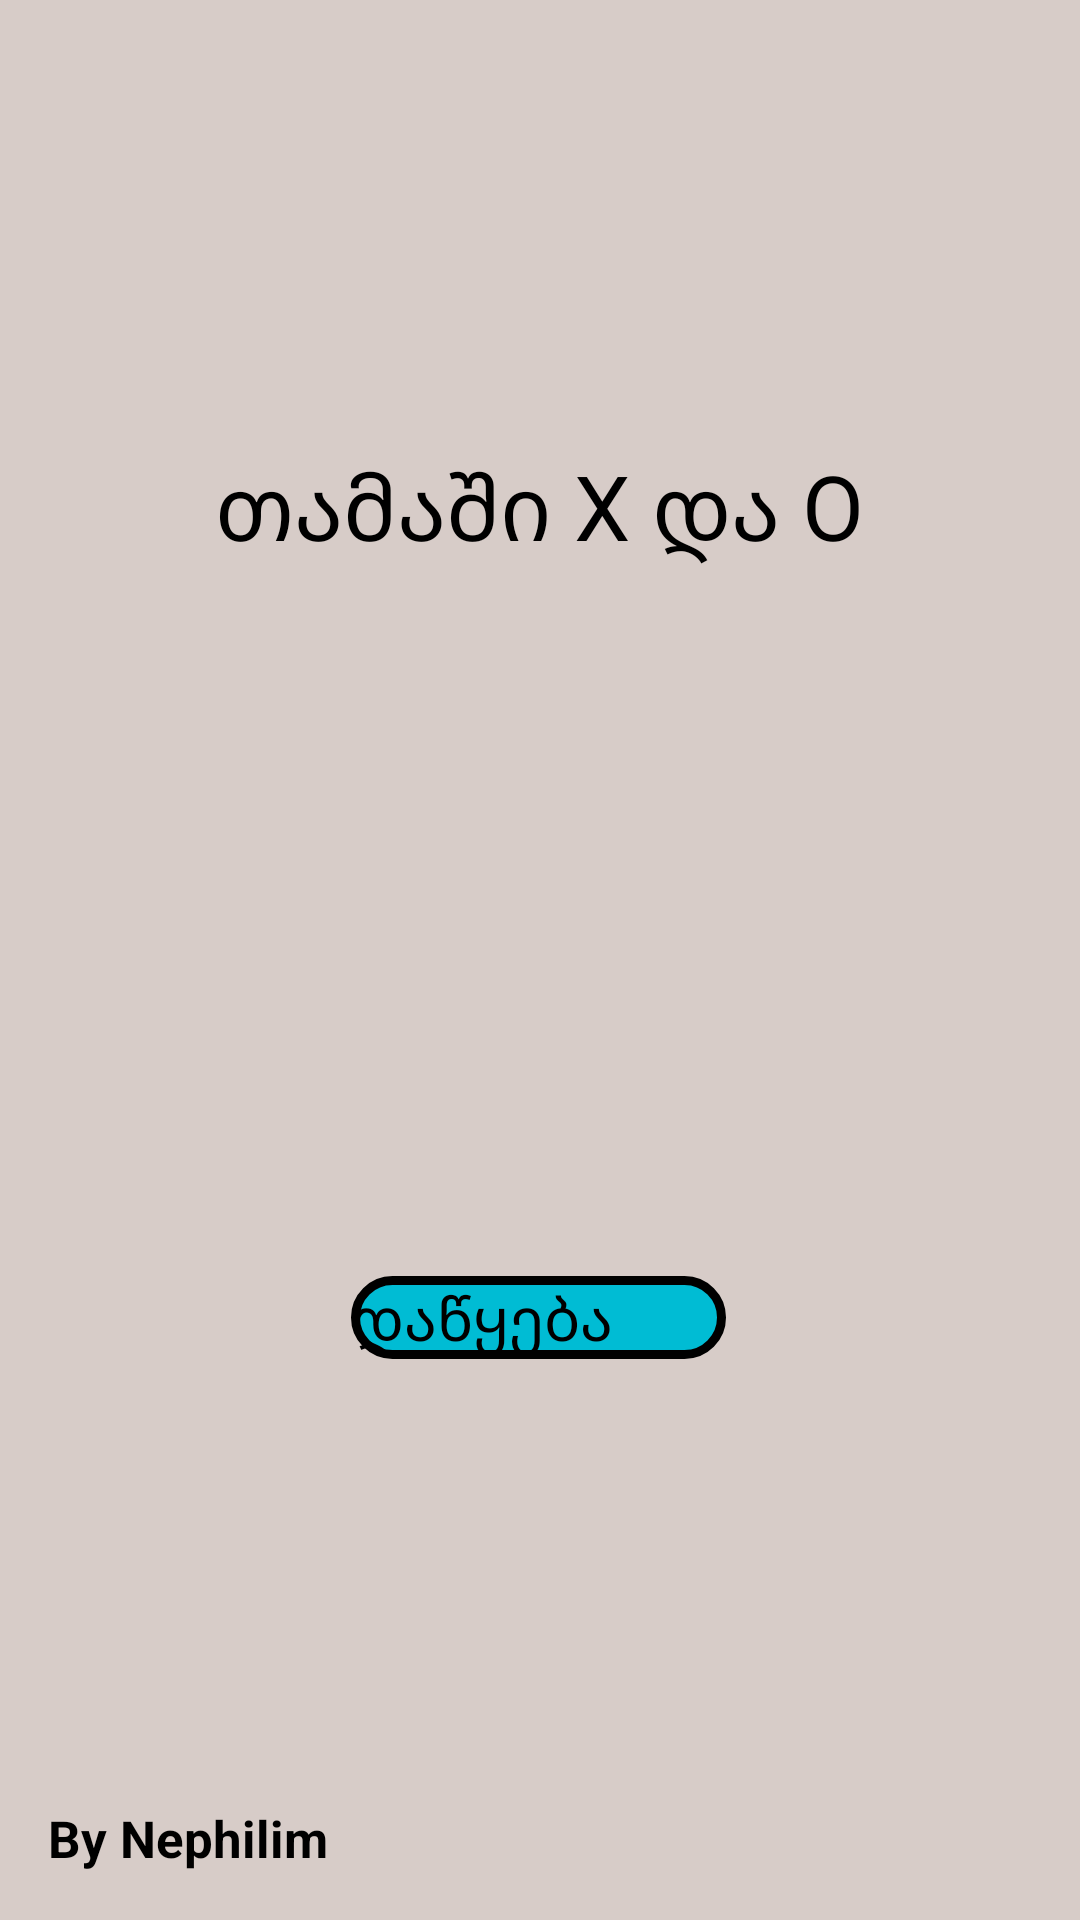

Android layout source for this screen:
<!-- AndroidManifest.xml: application theme Theme.TicTacToeTest -->
<!-- res/layout/activity_main.xml -->
<?xml version="1.0" encoding="utf-8"?>
<androidx.constraintlayout.widget.ConstraintLayout xmlns:android="http://schemas.android.com/apk/res/android"
    xmlns:app="http://schemas.android.com/apk/res-auto"
    xmlns:tools="http://schemas.android.com/tools"
    android:layout_width="match_parent"
    android:layout_height="match_parent"
    tools:context=".MainActivity"
    android:background="#D7CCC8
">

    <TextView
        android:id="@+id/textView"
        android:layout_width="wrap_content"
        android:layout_height="wrap_content"
        android:layout_marginTop="148dp"
        android:text="თამაში X და O"
        android:textSize="30dp"
        android:textColor="@color/black"
        app:layout_constraintEnd_toEndOf="parent"
        app:layout_constraintHorizontal_bias="0.498"
        app:layout_constraintStart_toStartOf="parent"
        app:layout_constraintTop_toTopOf="parent" />

    <Button
        android:id="@+id/button"
        android:layout_width="125dp"
        android:layout_height="wrap_content"
        android:layout_marginTop="236dp"
        android:text="დაწყება"
        android:textSize="20sp"
        android:background="@drawable/button"
        app:layout_constraintEnd_toEndOf="parent"
        app:layout_constraintHorizontal_bias="0.498"
        app:layout_constraintStart_toStartOf="parent"
        app:layout_constraintTop_toBottomOf="@+id/textView" />

    <TextView
        android:id="@+id/textView2"
        android:layout_width="wrap_content"
        android:layout_height="wrap_content"
        android:layout_marginStart="16dp"
        android:layout_marginBottom="16dp"
        android:text="By Nephilim"
        android:textStyle="bold"
        android:textColor="@color/black"
        android:textSize="17sp"
        app:layout_constraintBottom_toBottomOf="parent"
        app:layout_constraintStart_toStartOf="parent" />
</androidx.constraintlayout.widget.ConstraintLayout>
<!-- resources referenced by this layout -->
<resources>
  <color name="black">#FF000000</color>
  <!-- drawable button (drawable) -->
  <?xml version="1.0" encoding="utf-8"?>
  <selector xmlns:android="http://schemas.android.com/apk/res/android">
  <item>
      <shape
          android:shape="rectangle">
          <solid android:color="#00BCD4"/>
          <corners android:radius="100dp"/>
          <stroke android:color="@color/black" android:width="3dp"/>
      </shape>
  </item>
  </selector>
  <style name="Theme.TicTacToeTest" parent="Theme.AppCompat.Light.NoActionBar">
          
          <item name="colorPrimary">@color/purple_200</item>
          <item name="colorPrimaryVariant">@color/purple_700</item>
          <item name="colorOnPrimary">@color/black</item>
          
          <item name="colorSecondary">@color/teal_200</item>
          <item name="colorSecondaryVariant">@color/teal_200</item>
          <item name="colorOnSecondary">@color/black</item>
          
          <item name="android:statusBarColor" tools:targetApi="l">?attr/colorPrimaryVariant</item>
          
      </style>
  <color name="purple_200">#FFBB86FC</color>
  <color name="purple_700">#FF3700B3</color>
  <color name="teal_200">#FF03DAC5</color>
</resources>
